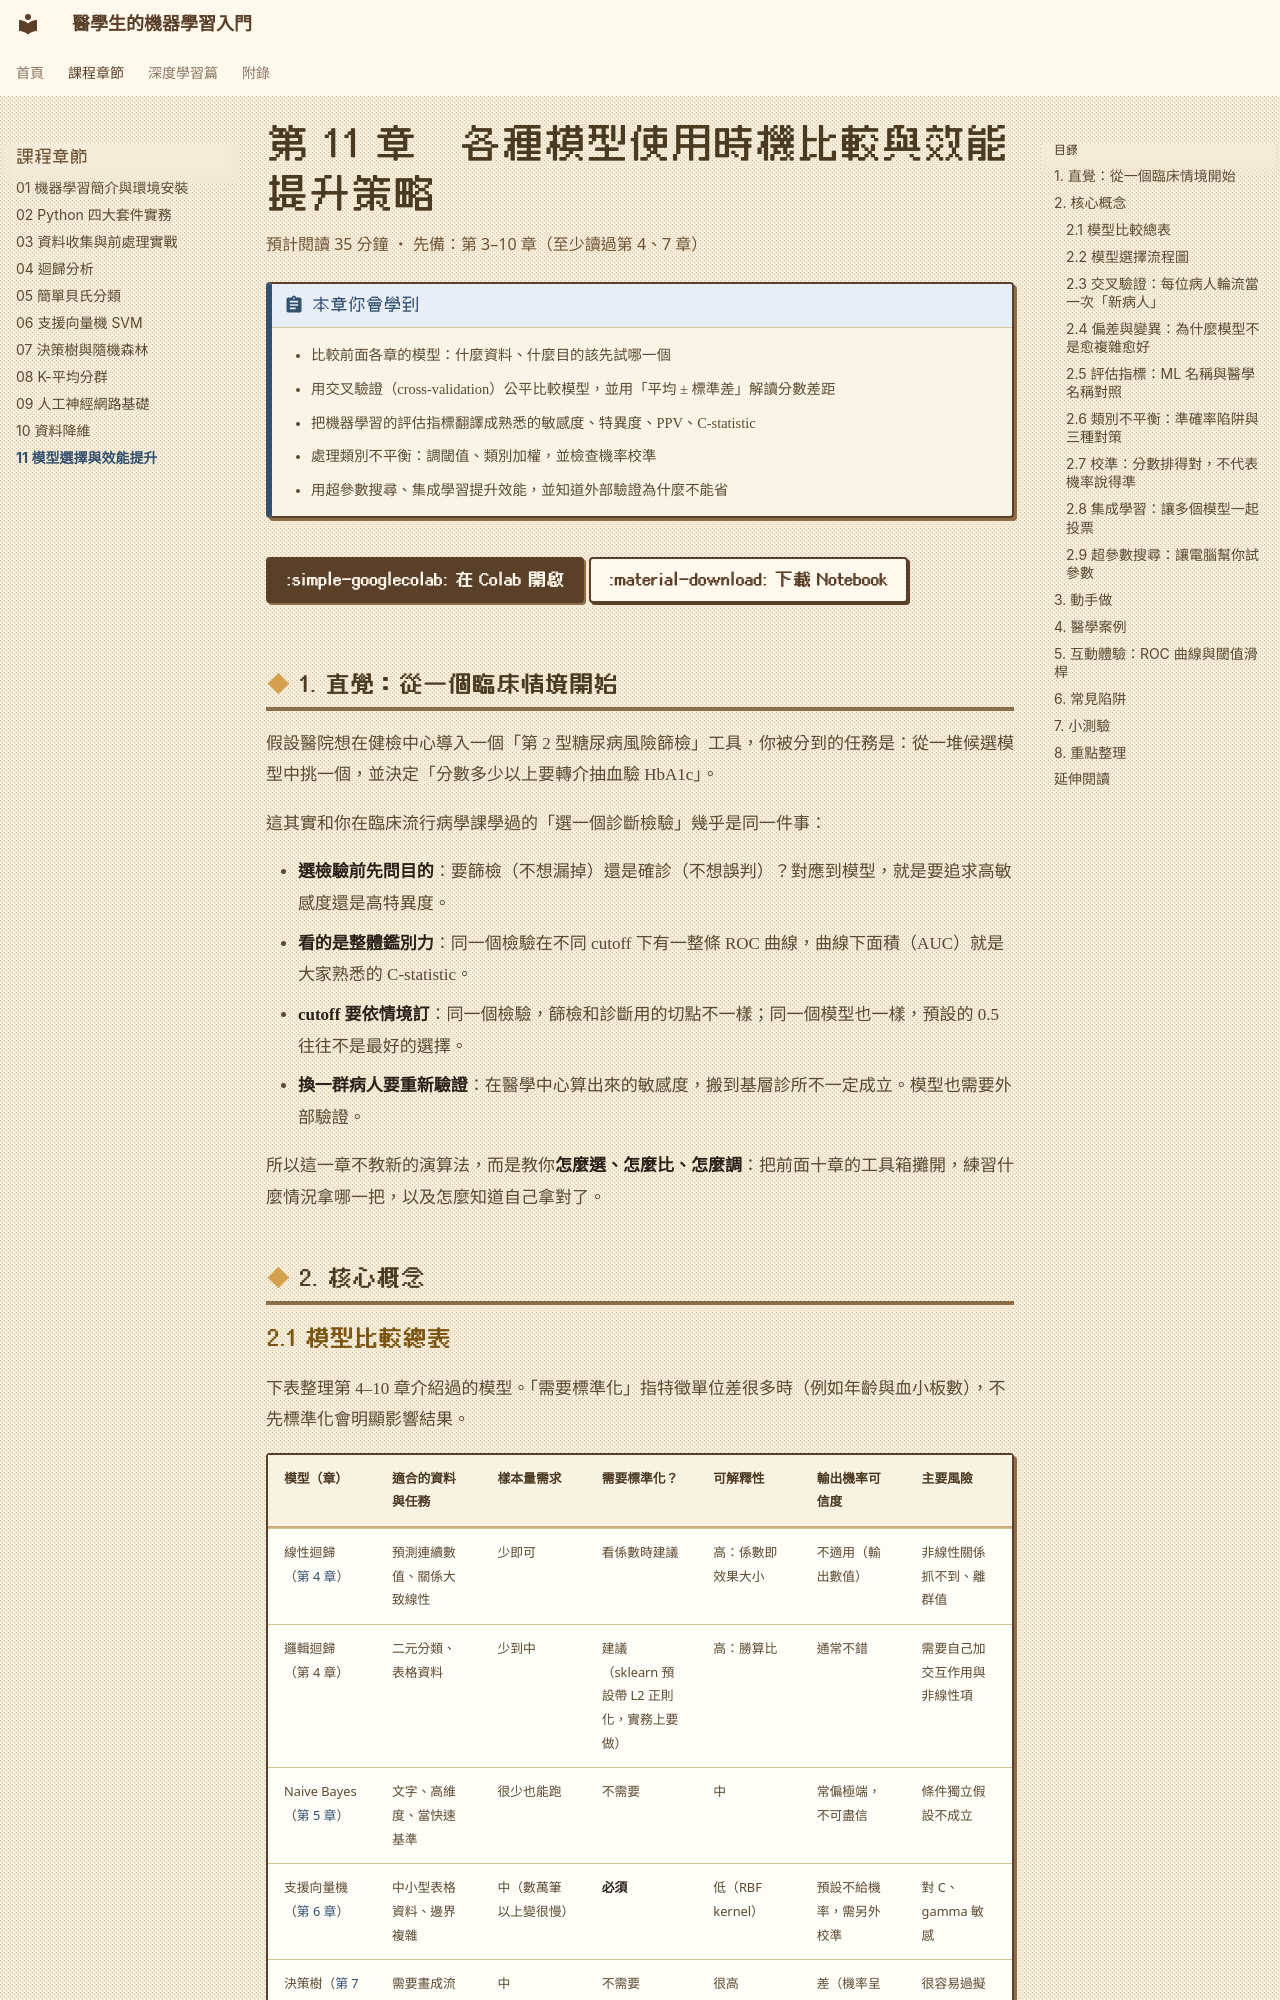

repository: fireman333/ml-for-med-students · page: chapters/11-model-selection/index.html · generator: mkdocs

# 第 11 章　各種模型使用時機比較與效能提升策略

<p class="chapter-meta">預計閱讀 35 分鐘 ・ 先備：第 3–10 章（至少讀過第 4、7 章）</p>

!!! abstract "本章你會學到"
    - 比較前面各章的模型：什麼資料、什麼目的該先試哪一個
    - 用交叉驗證（cross-validation）公平比較模型，並用「平均 ± 標準差」解讀分數差距
    - 把機器學習的評估指標翻譯成熟悉的敏感度、特異度、PPV、C-statistic
    - 處理類別不平衡：調閾值、類別加權，並檢查機率校準
    - 用超參數搜尋、集成學習提升效能，並知道外部驗證為什麼不能省

<div class="nb-links" markdown>
[:simple-googlecolab: 在 Colab 開啟](https://colab.research.google.com/github/fireman333/ml-for-med-students/blob/main/docs/notebooks/ch11_model-selection.ipynb){ .md-button .md-button--primary }
[:material-download: 下載 Notebook](../notebooks/ch11_model-selection.ipynb){ .md-button }
</div>

## 1. 直覺：從一個臨床情境開始

假設醫院想在健檢中心導入一個「第 2 型糖尿病風險篩檢」工具，你被分到的任務是：從一堆候選模型中挑一個，並決定「分數多少以上要轉介抽血驗 HbA1c」。

這其實和你在臨床流行病學課學過的「選一個診斷檢驗」幾乎是同一件事：

- **選檢驗前先問目的**：要篩檢（不想漏掉）還是確診（不想誤判）？對應到模型，就是要追求高敏感度還是高特異度。
- **看的是整體鑑別力**：同一個檢驗在不同 cutoff 下有一整條 ROC 曲線，曲線下面積（AUC）就是大家熟悉的 C-statistic。
- **cutoff 要依情境訂**：同一個檢驗，篩檢和診斷用的切點不一樣；同一個模型也一樣，預設的 0.5 往往不是最好的選擇。
- **換一群病人要重新驗證**：在醫學中心算出來的敏感度，搬到基層診所不一定成立。模型也需要外部驗證。

所以這一章不教新的演算法，而是教你**怎麼選、怎麼比、怎麼調**：把前面十章的工具箱攤開，練習什麼情況拿哪一把，以及怎麼知道自己拿對了。

## 2. 核心概念
